Run: headless pygame with SDL's dummy video driver; simulated clock (each Clock.tick advances the game by its frame time, no real sleeping); random seed 0; keys injected as events and as key.get_pressed() state; mouse plan: one left click at the window centre at the start of phase 2, then a move to the lower-right quarter at the start of phase 3.
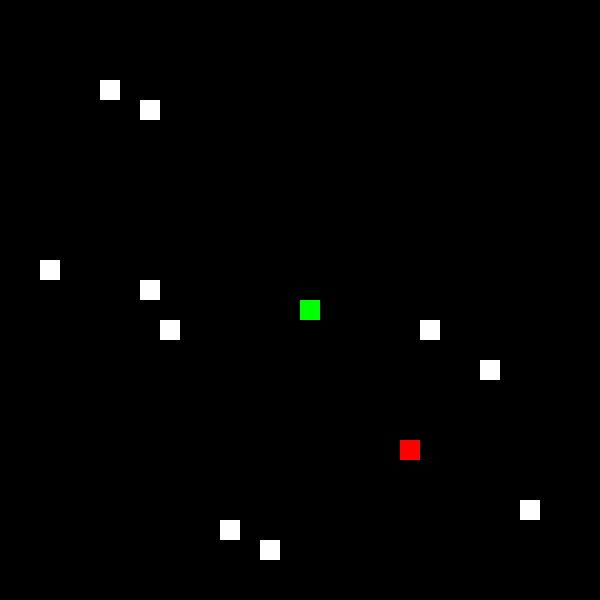
Frame 1 of 4 · flips 1–60 · no input
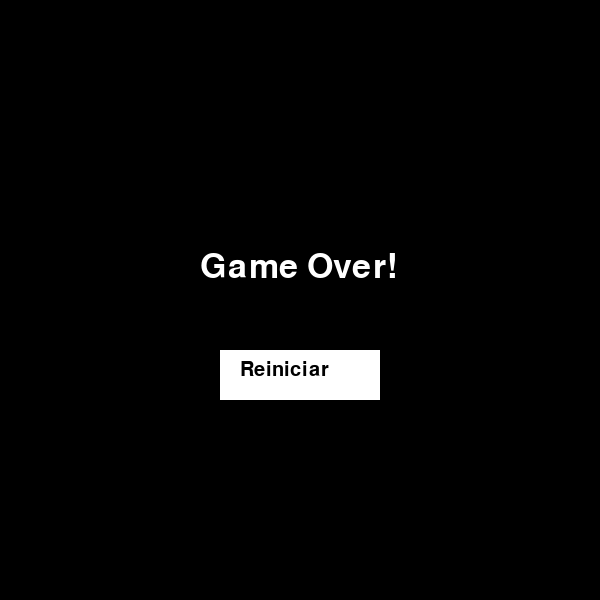
Frame 2 of 4 · flips 61–180 · clicked the window centre · tapped SPACE, RETURN · held RIGHT (→), D
Frame 3 of 4 · flips 181–300 · moved the mouse to the lower-right quarter · held DOWN (↓), S · screen unchanged from frame 2, image omitted
Frame 4 of 4 · flips 301–420 · held LEFT (←), A, UP (↑), W · screen unchanged from frame 3, image omitted

The pygame program that drew these frames:

import pygame
import time
import random

# Inicialização do pygame
pygame.init()

# Configurações da tela
largura = 600
altura = 600
tamanho_bloco = 20

tela = pygame.display.set_mode((largura, altura))
pygame.display.set_caption("Jogo da Cobra")
clock = pygame.time.Clock()

# Cores
cor_fundo = (0, 0, 0)
cor_cobra = (0, 255, 0)
cor_comida = (255, 0, 0)
cor_obstaculo = (255, 255, 255)
cor_botao = (255, 255, 255)
cor_botao_hover = (150, 150, 150)

# Função principal do jogo
def jogo():
    game_over = False
    game_exit = False

    # Posição inicial da cobra
    pos_x = largura // 2
    pos_y = altura // 2

    # Movimento inicial da cobra
    mov_x = 0
    mov_y = 0

    # Lista de segmentos da cobra
    cobra = []
    tamanho_cobra = 1

    # Posição inicial da comida
    comida_x = round(random.randrange(0, largura - tamanho_bloco) / 20.0) * 20.0
    comida_y = round(random.randrange(0, altura - tamanho_bloco) / 20.0) * 20.0

    # Lista de coordenadas dos obstáculos
    obstaculos = []
    num_obstaculos = 10

    for _ in range(num_obstaculos):
        obstaculo_x = round(random.randrange(0, largura - tamanho_bloco) / 20.0) * 20.0
        obstaculo_y = round(random.randrange(0, altura - tamanho_bloco) / 20.0) * 20.0
        obstaculos.append((obstaculo_x, obstaculo_y))

    def botao_reiniciar():
        while True:
            for event in pygame.event.get():
                if event.type == pygame.QUIT:
                    pygame.quit()
                    quit()
                if event.type == pygame.MOUSEBUTTONDOWN:
                    pos_mouse = pygame.mouse.get_pos()
                    if 220 <= pos_mouse[0] <= 380 and 350 <= pos_mouse[1] <= 400:
                        jogo()

            tela.fill(cor_fundo)
            fonte = pygame.font.SysFont(None, 50)
            mensagem = fonte.render("Game Over!", True, (255, 255, 255))
            tela.blit(mensagem, (200, 250))

            # Botão de reinício
            pygame.draw.rect(tela, cor_botao, [220, 350, 160, 50])
            fonte_botao = pygame.font.SysFont(None, 30)
            texto_botao = fonte_botao.render("Reiniciar", True, cor_fundo)
            tela.blit(texto_botao, (240, 360))

            pygame.display.update()

    while not game_exit:
        while game_over:
            botao_reiniciar()

        for event in pygame.event.get():
            if event.type == pygame.QUIT:
                game_exit = True
            if event.type == pygame.KEYDOWN:
                if event.key == pygame.K_LEFT and mov_x != tamanho_bloco:
                    mov_x = -tamanho_bloco
                    mov_y = 0
                elif event.key == pygame.K_RIGHT and mov_x != -tamanho_bloco:
                    mov_x = tamanho_bloco
                    mov_y = 0
                elif event.key == pygame.K_UP and mov_y != tamanho_bloco:
                    mov_x = 0
                    mov_y = -tamanho_bloco
                elif event.key == pygame.K_DOWN and mov_y != -tamanho_bloco:
                    mov_x = 0
                    mov_y = tamanho_bloco

        if pos_x >= largura or pos_x < 0 or pos_y >= altura or pos_y < 0:
            game_over = True

        pos_x += mov_x
        pos_y += mov_y
        tela.fill(cor_fundo)
        pygame.draw.rect(tela, cor_comida, [comida_x, comida_y, tamanho_bloco, tamanho_bloco])
        pygame.draw.rect(tela, cor_cobra, [pos_x, pos_y, tamanho_bloco, tamanho_bloco])

        cabeca_cobra = []
        cabeca_cobra.append(pos_x)
        cabeca_cobra.append(pos_y)
        cobra.append(cabeca_cobra)

        if len(cobra) > tamanho_cobra:
            del cobra[0]

        for segmento in cobra[:-1]:
            if segmento == cabeca_cobra:
                game_over = True

        for segmento in cobra:
            pygame.draw.rect(tela, cor_cobra, [segmento[0], segmento[1], tamanho_bloco, tamanho_bloco])

        for obstaculo in obstaculos:
            pygame.draw.rect(tela, cor_obstaculo, [obstaculo[0], obstaculo[1], tamanho_bloco, tamanho_bloco])

        pygame.display.update()

        if pos_x == comida_x and pos_y == comida_y:
            comida_x = round(random.randrange(0, largura - tamanho_bloco) / 20.0) * 20.0
            comida_y = round(random.randrange(0, altura - tamanho_bloco) / 20.0) * 20.0
            tamanho_cobra += 1

        for obstaculo in obstaculos:
            if pos_x == obstaculo[0] and pos_y == obstaculo[1]:
                game_over = True

        clock.tick(2)

    pygame.quit()
    quit()

# Executa o jogo
jogo()
